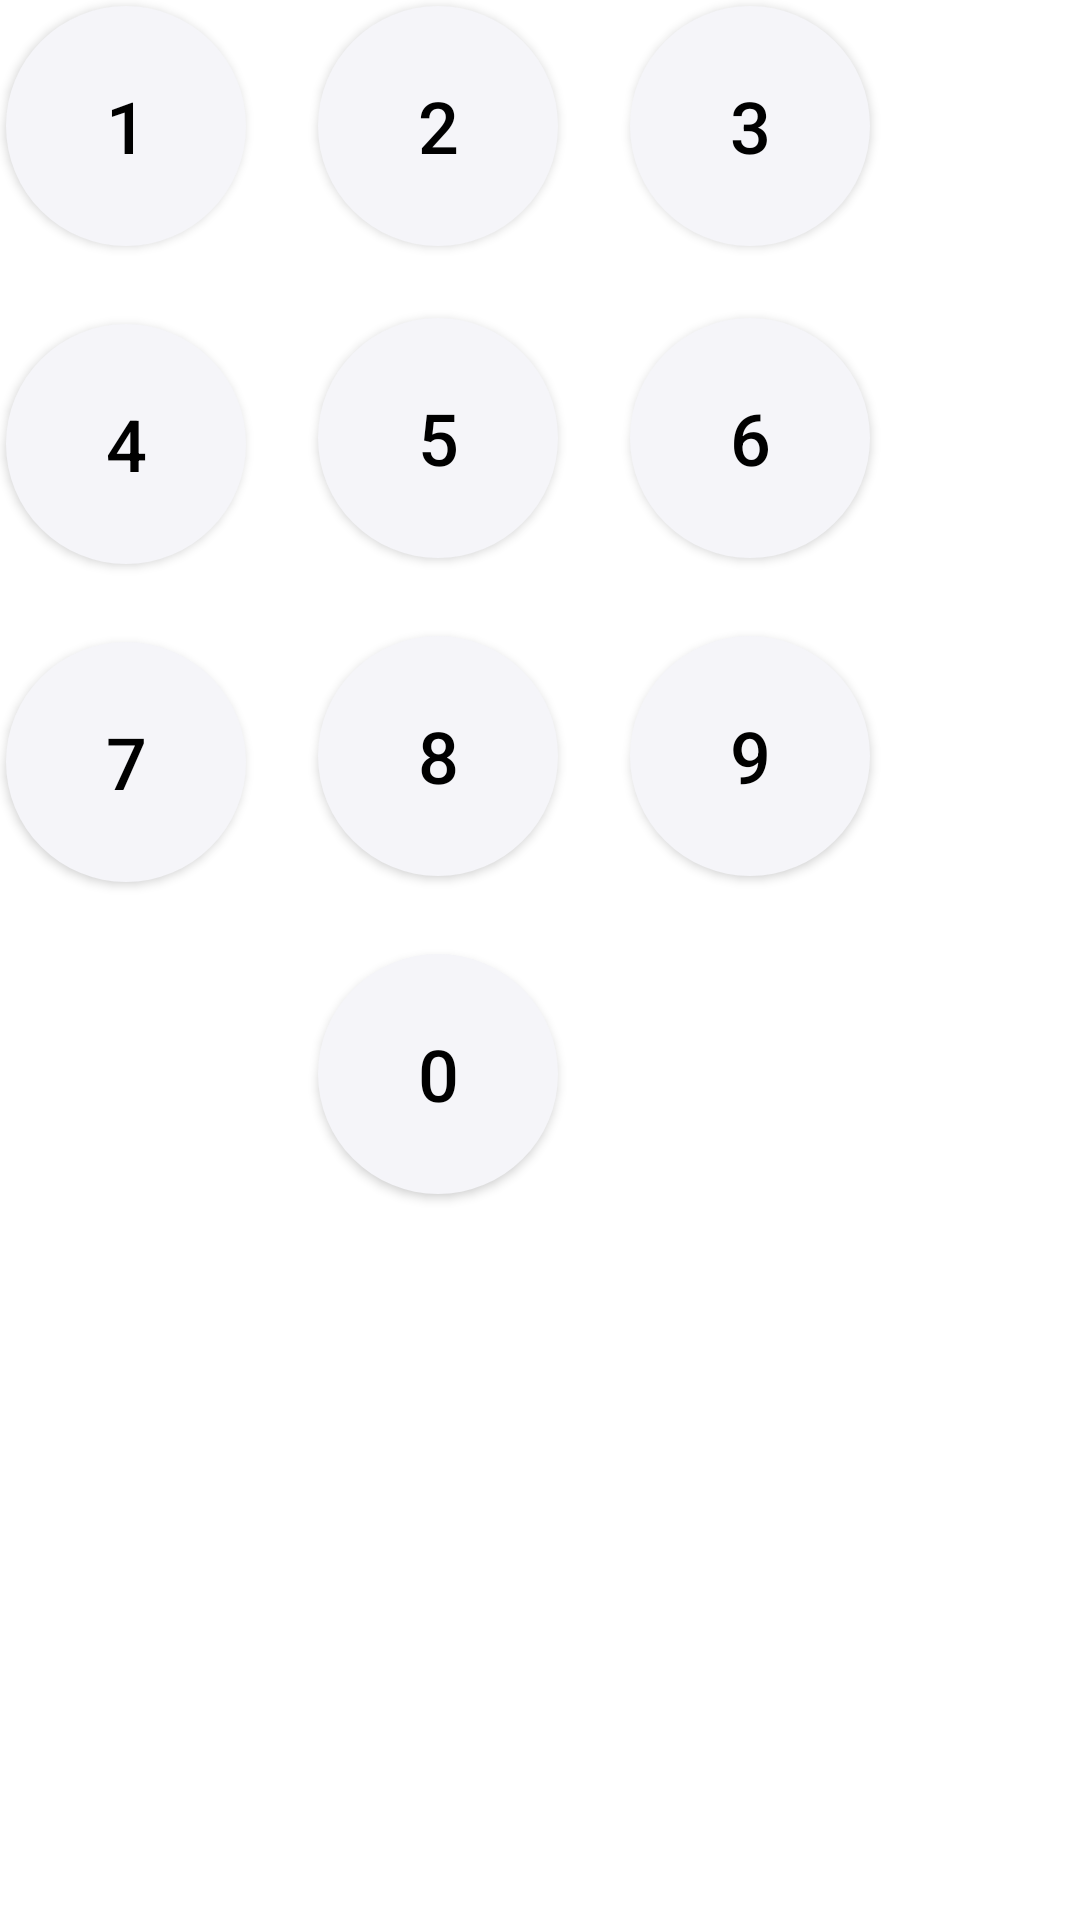

This screen was rendered from an Android layout file. Write that file and the resources it references.
<!-- AndroidManifest.xml: application theme Theme.WSRPractice -->
<!-- res/layout/number_input.xml -->
<?xml version="1.0" encoding="utf-8"?>
<GridLayout xmlns:android="http://schemas.android.com/apk/res/android"
    android:orientation="horizontal"
    android:id="@+id/grid"
    android:layout_width="wrap_content"
    android:layout_height="wrap_content"
    android:columnCount="3"
    >

    <androidx.appcompat.widget.AppCompatButton
        android:id="@+id/num_1"
        android:layout_width="80dp"
        android:layout_height="80dp"
        android:background="@drawable/but_input_number"
        android:text="1"
        android:textColor="@color/black"
        android:textSize="24sp"
        android:layout_marginEnd="24dp"
        android:layout_marginBottom="24dp"
        android:layout_marginTop="2dp"
        android:layout_marginStart="2dp"/>

    <androidx.appcompat.widget.AppCompatButton
        android:id="@+id/num_2"
        android:layout_width="80dp"
        android:layout_height="80dp"
        android:background="@drawable/but_input_number"
        android:text="2"
        android:textColor="@color/black"
        android:textSize="24sp"
        android:layout_marginEnd="24dp"
        android:layout_marginBottom="24dp"

        android:layout_marginTop="2dp"/>

    <androidx.appcompat.widget.AppCompatButton
        android:id="@+id/num_3"
        android:layout_width="80dp"
        android:layout_height="80dp"
        android:background="@drawable/but_input_number"
        android:text="3"
        android:textColor="@color/black"
        android:textSize="24sp"
        android:layout_marginBottom="24dp"

        android:layout_marginTop="2dp"
        android:layout_marginEnd="2dp"/>

    <androidx.appcompat.widget.AppCompatButton
        android:id="@+id/num_4"
        android:layout_width="80dp"
        android:layout_height="80dp"
        android:background="@drawable/but_input_number"
        android:text="4"
        android:textColor="@color/black"
        android:textSize="24sp"
        android:layout_marginEnd="24dp"
        android:layout_marginBottom="24dp"

        android:layout_marginTop="2dp"
        android:layout_marginStart="2dp"/>

    <androidx.appcompat.widget.AppCompatButton
        android:id="@+id/num_5"
        android:layout_width="80dp"
        android:layout_height="80dp"
        android:background="@drawable/but_input_number"
        android:text="5"
        android:textColor="@color/black"
        android:textSize="24sp"
        android:layout_marginEnd="24dp"
        android:layout_marginBottom="24dp"/>

    <androidx.appcompat.widget.AppCompatButton
        android:id="@+id/num_6"
        android:layout_width="80dp"
        android:layout_height="80dp"
        android:background="@drawable/but_input_number"
        android:text="6"
        android:textColor="@color/black"
        android:textSize="24sp"
        android:layout_marginBottom="24dp"
        android:layout_marginEnd="2dp"/>

    <androidx.appcompat.widget.AppCompatButton
        android:id="@+id/num_7"
        android:layout_width="80dp"
        android:layout_height="80dp"
        android:background="@drawable/but_input_number"
        android:text="7"
        android:textColor="@color/black"
        android:textSize="24sp"
        android:layout_marginEnd="24dp"
        android:layout_marginBottom="24dp"

        android:layout_marginTop="2dp"
        android:layout_marginStart="2dp"/>

    <androidx.appcompat.widget.AppCompatButton
        android:id="@+id/num_8"
        android:layout_width="80dp"
        android:layout_height="80dp"
        android:background="@drawable/but_input_number"
        android:text="8"
        android:textColor="@color/black"
        android:textSize="24sp"
        android:layout_marginEnd="24dp"
        android:layout_marginBottom="24dp"/>

    <androidx.appcompat.widget.AppCompatButton
        android:id="@+id/num_9"
        android:layout_width="80dp"
        android:layout_height="80dp"
        android:background="@drawable/but_input_number"
        android:text="9"
        android:textColor="@color/black"
        android:textSize="24sp"
        android:layout_marginBottom="24dp"

        android:layout_marginEnd="2dp"/>


    <androidx.appcompat.widget.AppCompatButton
        android:id="@+id/num_0"
        android:layout_column="1"
        android:layout_width="80dp"
        android:layout_height="80dp"
        android:background="@drawable/but_input_number"
        android:text="0"
        android:textColor="@color/black"
        android:textSize="24sp"
        android:layout_marginEnd="24dp"
        android:layout_marginBottom="2dp"
        />









    <FrameLayout
        android:layout_width="80dp"
        android:layout_height="80dp"
        android:layout_gravity="center">
        <ImageView
            android:id="@+id/delete_but"
            android:layout_width="50dp"
            android:layout_height="40dp"
            android:layout_gravity="center"
            android:background="@drawable/but_delete_input_number"
            android:textColor="@color/black"/>
    </FrameLayout>
</GridLayout>
<!-- resources referenced by this layout -->
<resources>
  <color name="black">#FF000000</color>
  <!-- drawable but_input_number (drawable) -->
  <?xml version="1.0" encoding="utf-8"?>
  <selector xmlns:android="http://schemas.android.com/apk/res/android">
  
      <item android:state_pressed="true" android:drawable="@drawable/but_input_number_pressed"/>
      <item android:state_pressed="false" android:drawable="@drawable/but_input_number_normal" />
  
  </selector>
  <style name="Theme.WSRPractice" parent="Theme.MaterialComponents.DayNight.NoActionBar">
          
          <item name="colorPrimary">#1A6FEE</item>
          <item name="colorPrimaryVariant">@color/purple_700</item>
          <item name="colorOnPrimary">@color/white</item>
          
          <item name="colorSecondary">@color/teal_200</item>
          <item name="colorSecondaryVariant">@color/teal_700</item>
          <item name="colorOnSecondary">@color/black</item>
          
          <item name="android:statusBarColor">?attr/colorPrimaryVariant</item>
          
          <item name="chipStyle">@style/chip_category_analezy</item>
  
      </style>
  <!-- drawable but_input_number_pressed (drawable) -->
  <?xml version="1.0" encoding="utf-8"?>
  <shape xmlns:android="http://schemas.android.com/apk/res/android"
      android:shape="oval">
  
      <solid android:color="#1A6FEE"/>
  
  </shape>
  <!-- drawable but_input_number_normal (drawable) -->
  <?xml version="1.0" encoding="utf-8"?>
  <shape xmlns:android="http://schemas.android.com/apk/res/android"
      android:shape="oval"
      >
  
      <solid android:color="#F5F5F9"/>
  
  
  
  </shape>
  <color name="purple_700">#FF3700B3</color>
  <color name="white">#FFFFFFFF</color>
  <color name="teal_200">#FF03DAC5</color>
  <color name="teal_700">#FF018786</color>
  <style name="chip_category_analezy" parent="Widget.MaterialComponents.Chip.Choice">
          <item name="chipCornerRadius">10dp</item>
          <item name="chipBackgroundColor">@color/chip_enable_false</item>
          <item name="android:textColor">@color/black</item>
      </style>
  <color name="chip_enable_false">#F5F5F9</color>
</resources>
